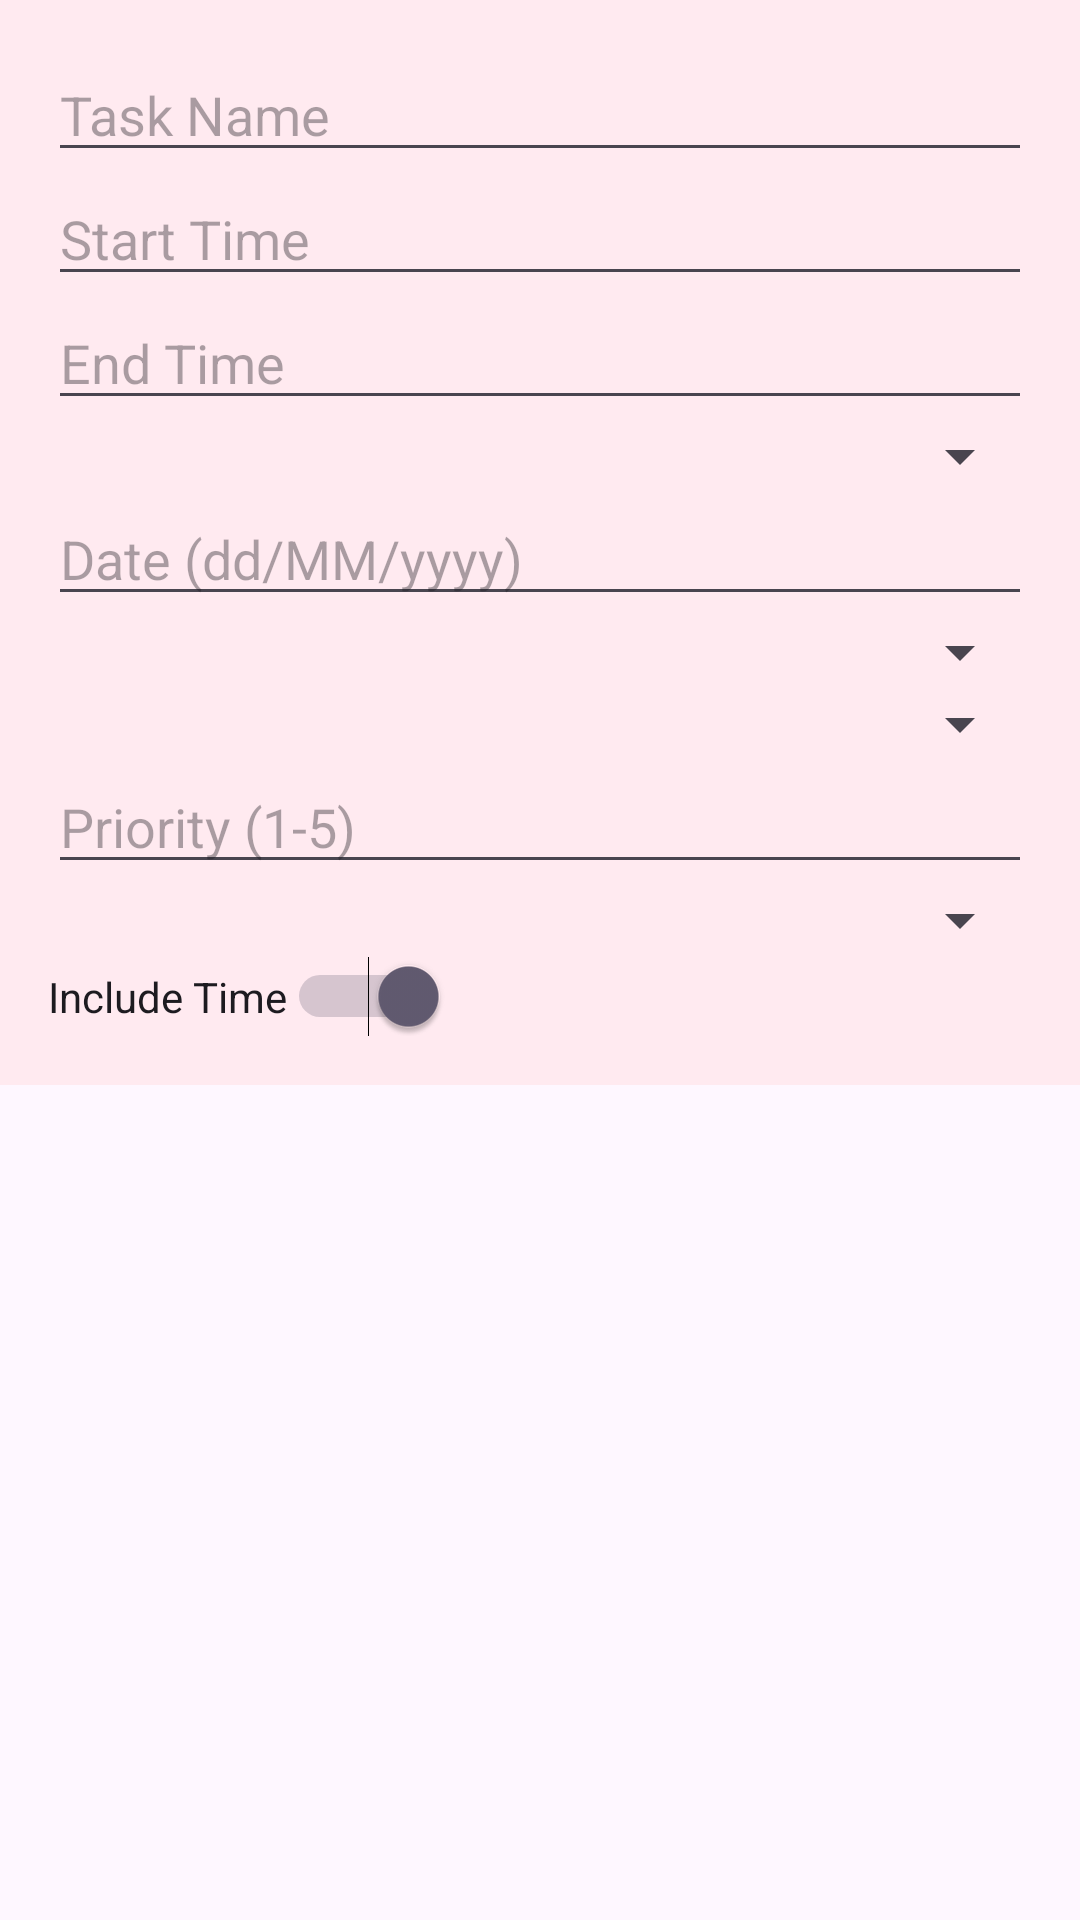

Write the Android layout XML for this screen, with the resource values it uses.
<!-- AndroidManifest.xml: application theme Theme.Timewise -->
<!-- res/layout/dialog_add_task.xml -->
<?xml version="1.0" encoding="utf-8"?>
<ScrollView xmlns:android="http://schemas.android.com/apk/res/android"
    android:layout_width="match_parent"
    android:layout_height="wrap_content">

    <LinearLayout
        android:orientation="vertical"
        android:padding="16dp"
        android:background="#FFEAF0"
        android:layout_width="match_parent"
        android:layout_height="wrap_content">

        <EditText
            android:id="@+id/etTaskName"
            android:layout_width="match_parent"
            android:layout_height="wrap_content"
            android:hint="Task Name"
            android:inputType="text" />

        <EditText
            android:id="@+id/etTaskStart"
            android:layout_width="match_parent"
            android:layout_height="wrap_content"
            android:hint="Start Time"
            android:focusable="false"
            android:clickable="true" />

        <EditText
            android:id="@+id/etTaskEnd"
            android:layout_width="match_parent"
            android:layout_height="wrap_content"
            android:hint="End Time"
            android:focusable="false"
            android:clickable="true" />

        <Spinner
            android:id="@+id/spinnerTopic"
            android:layout_width="match_parent"
            android:layout_height="wrap_content"
            android:prompt="@string/select_topic_prompt" />

        <EditText
            android:id="@+id/etTaskDate"
            android:layout_width="match_parent"
            android:layout_height="wrap_content"
            android:hint="Date (dd/MM/yyyy)"
            android:focusable="false"
            android:clickable="true" />

        <Spinner
            android:id="@+id/spinnerRepeat"
            android:layout_width="match_parent"
            android:layout_height="wrap_content" />

        <Spinner
            android:id="@+id/spinnerImportance"
            android:layout_width="match_parent"
            android:layout_height="wrap_content" />

        <EditText
            android:id="@+id/etPriority"
            android:layout_width="match_parent"
            android:layout_height="wrap_content"
            android:hint="Priority (1-5)"
            android:inputType="number" />

        <Spinner
            android:id="@+id/spinnerStrict"
            android:layout_width="match_parent"
            android:layout_height="wrap_content" />

        <Switch
            android:id="@+id/switchHasTime"
            android:layout_width="wrap_content"
            android:layout_height="wrap_content"
            android:text="Include Time"
            android:checked="true"/>



    </LinearLayout>
</ScrollView>
<!-- resources referenced by this layout -->
<resources>
  <string name="select_topic_prompt">Select Topic</string>
  <style name="Theme.Timewise" parent="Base.Theme.Timewise" />
  <style name="Base.Theme.Timewise" parent="Theme.Material3.DayNight.NoActionBar">
      </style>
</resources>
